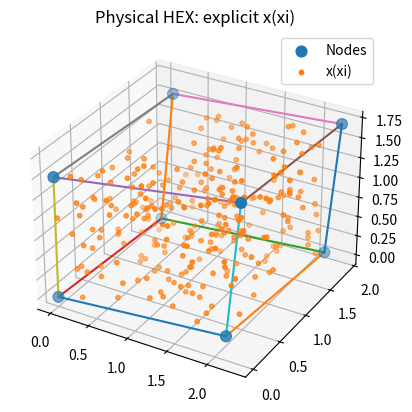
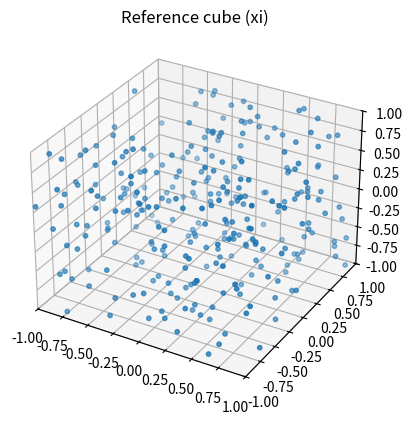

Python code for these plots, in order:
import numpy as np
import matplotlib.pyplot as plt


# ============================================================
# 1. Trilinear shape functions for HEX
#
# Reference cube: xi1, xi2, xi3 in [-1,1]
#
# Node ordering (OpenFOAM-style, consistent & important):
#
#   bottom (xi3 = -1):
#     0: (-1,-1,-1)  A
#     1: ( 1,-1,-1)  B
#     2: ( 1, 1,-1)  C
#     3: (-1, 1,-1)  D
#
#   top (xi3 = +1):
#     4: (-1,-1, 1)  A'
#     5: ( 1,-1, 1)  B'
#     6: ( 1, 1, 1)  C'
#     7: (-1, 1, 1)  D'
# ============================================================

def hex_shape_functions(xi):
    xi1, xi2, xi3 = xi

    N = np.zeros(8)

    signs = [
        (-1,-1,-1),
        ( 1,-1,-1),
        ( 1, 1,-1),
        (-1, 1,-1),
        (-1,-1, 1),
        ( 1,-1, 1),
        ( 1, 1, 1),
        (-1, 1, 1),
    ]

    for a, (i, j, k) in enumerate(signs):
        N[a] = 0.125 * (1 + i*xi1) * (1 + j*xi2) * (1 + k*xi3)

    return N


# ============================================================
# 2. Explicit mapping x(xi)
# ============================================================

def x_of_xi_hex(xi, X8):
    """
    Explicit mapping x(xi) for straight-sided HEX.

    X8: array (8,3) of physical hex vertices
    """
    N = hex_shape_functions(xi)
    x = (N[:, None] * X8).sum(axis=0)
    return x


# ============================================================
# 3. Plot helpers
# ============================================================

def hex_edges():
    return [
        (0,1),(1,2),(2,3),(3,0),   # bottom
        (4,5),(5,6),(6,7),(7,4),   # top
        (0,4),(1,5),(2,6),(3,7)    # vertical
    ]


def plot_hex_wire(ax, P):
    for i, j in hex_edges():
        ax.plot([P[i,0], P[j,0]],
                [P[i,1], P[j,1]],
                [P[i,2], P[j,2]])


# ============================================================
# 4. Main
# ============================================================

def main():

    # --------------------------------------------------------
    # Physical HEX vertices
    # --------------------------------------------------------
    X8 = np.array([
        [0.0, 0.0, 0.0],   # A
        [2.0, 0.2, 0.0],   # B
        [2.2, 1.8, 0.1],   # C
        [0.1, 1.7, 0.0],   # D
        [0.0, 0.0, 1.5],   # A'
        [2.1, 0.3, 1.6],   # B'
        [2.3, 1.9, 1.7],   # C'
        [0.2, 1.8, 1.6],   # D'
    ])

    # --------------------------------------------------------
    # Interior points in reference cube
    # --------------------------------------------------------
    npts = 300
    xi_pts = np.random.uniform(-1.0, 1.0, size=(npts, 3))

    x_phys = np.zeros((npts, 3))
    for i in range(npts):
        x_phys[i] = x_of_xi_hex(xi_pts[i], X8)

    # --------------------------------------------------------
    # Plot physical HEX
    # --------------------------------------------------------
    fig1 = plt.figure()
    ax1 = fig1.add_subplot(111, projection="3d")
    plot_hex_wire(ax1, X8)
    ax1.scatter(X8[:,0], X8[:,1], X8[:,2], s=60, label="Nodes")
    ax1.scatter(x_phys[:,0], x_phys[:,1], x_phys[:,2],
                s=10, label="x(xi)")
    ax1.set_title("Physical HEX: explicit x(xi)")
    ax1.legend()

    # --------------------------------------------------------
    # Plot reference cube
    # --------------------------------------------------------
    fig2 = plt.figure()
    ax2 = fig2.add_subplot(111, projection="3d")
    ax2.scatter(xi_pts[:,0], xi_pts[:,1], xi_pts[:,2], s=10)
    ax2.set_xlim([-1,1])
    ax2.set_ylim([-1,1])
    ax2.set_zlim([-1,1])
    ax2.set_title("Reference cube (xi)")

    plt.show()


if __name__ == "__main__":
    main()
